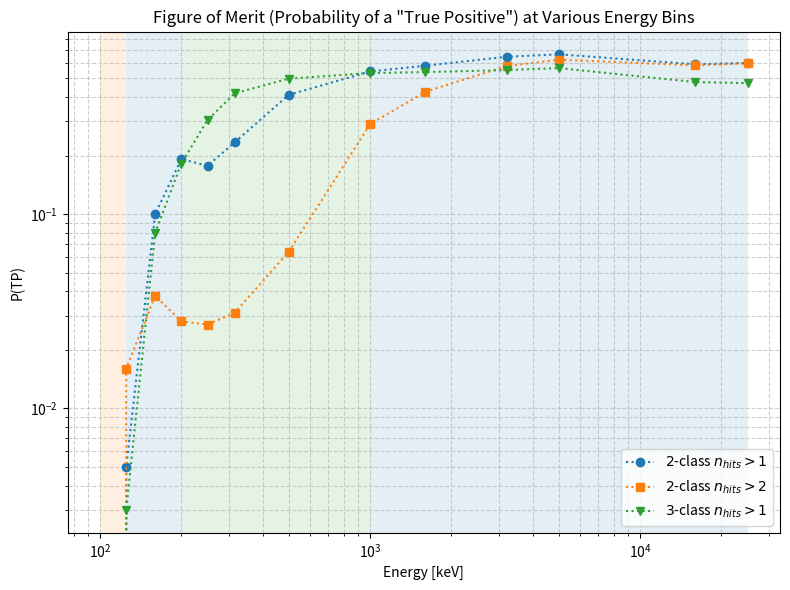
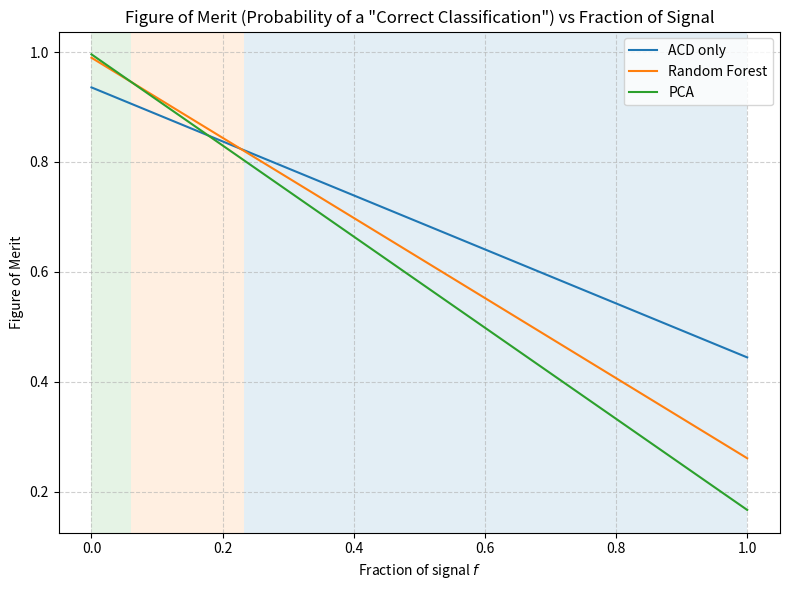

Source code (Python) for these figures, in order:
import matplotlib.pyplot as plt
import numpy as np
 
E = [100,125,160,200,250,315,500,1000,1600,3200,5000,16000,25000]
n1 = [0,0.005,0.1,0.192,0.177,0.234,0.411,0.542,0.58,0.645,0.664,0.59,0.6]
n2 = [0,0.016,0.038,0.028,0.027,0.031,0.064,0.29,0.426,0.578,0.623,0.583,0.597]
c3 = [0, 0.003,0.08,0.182,0.305,0.418,0.498,0.532,0.538,0.551,0.564,0.478,0.472]

###

f = np.linspace(0,1,100)
acd = 0.648*0.686*f + (1-0.0643)*(1-f)
rf = 0.796*0.328*f + (1-0.0103)*(1-f)
pca = 0.788*0.212*f + (1-0.00418)*(1-f)



series = {
    r'$2$-class $n_{hits}>1$': n1,
    r'$2$-class $n_{hits}>2$': n2,
    r'$3$-class $n_{hits}>1$': c3,
}
colors = ['C0', 'C1', 'C2']
markers = ['o', 's', 'v']
 
fig, ax = plt.subplots(figsize=(8, 6))
 
# Scatter points + dotted connecting lines for each series

for (label, y), color, marker in zip(series.items(), colors, markers):
    ax.plot(E, y, linestyle=':', marker=marker, color=color, label=label)
 
# --- Shade the regions where each model is the best (highest) ---
# Winner at each E point, then shade each interval by whichever model
# is on top there (using the midpoint of the interval as the check).
values = np.array(list(series.values()))  # shape (n_series, n_points)
E_arr = np.array(E, dtype=float)


for i in range(len(E) - 1):
    # interpolate each series at the interval midpoint (in log-x space)
    mid = np.sqrt(E_arr[i] * E_arr[i + 1])
    mid_vals = [
        np.interp(mid, E_arr[i:i + 2], values[j, i:i + 2])
        for j in range(values.shape[0])
    ]
    winner = int(np.argmax(mid_vals))
    ax.axvspan(E[i], E[i + 1], color=colors[winner], alpha=0.12, lw=0)
 
ax.set_xscale('log')
ax.set_yscale('log')
 
ax.set_xlabel('Energy [keV]')
ax.set_ylabel('P(TP)')
ax.set_title('Figure of Merit (Probability of a "True Positive") at Various Energy Bins')
ax.grid(True, which='both', linestyle='--', alpha=0.6)
ax.legend()
plt.tight_layout()
plt.savefig('fom_vs_E.png', dpi=150)
plt.show()

seriesf = {
    r'ACD only': acd,
    r'Random Forest': rf,
    r'PCA': pca,
}

fig, ax = plt.subplots(figsize=(8, 6))
for (label, y), color, marker in zip(seriesf.items(), colors, markers):
    ax.plot(f, y, linestyle='-', color=color, label=label)
values = np.array(list(seriesf.values()))  # shape (n_series, n_points)
f_arr = np.array(f, dtype=float)


for i in range(len(f) - 1):
    # interpolate each series at the interval midpoint (in log-x space)
    mid = np.sqrt(f_arr[i] * f_arr[i + 1])
    mid_vals = [
        np.interp(mid, f_arr[i:i + 2], values[j, i:i + 2])
        for j in range(values.shape[0])
    ]
    winner = int(np.argmax(mid_vals))
    ax.axvspan(f[i], f[i + 1], color=colors[winner], alpha=0.12, lw=0)

    
ax.set_xlabel(r'Fraction of signal $f$')
ax.set_ylabel('Figure of Merit')
ax.set_title('Figure of Merit (Probability of a "Correct Classification") vs Fraction of Signal')
ax.grid(True, which='both', linestyle='--', alpha=0.6)
ax.legend()
plt.tight_layout()
plt.savefig('fom_vs_f.png', dpi=150)
plt.show()
